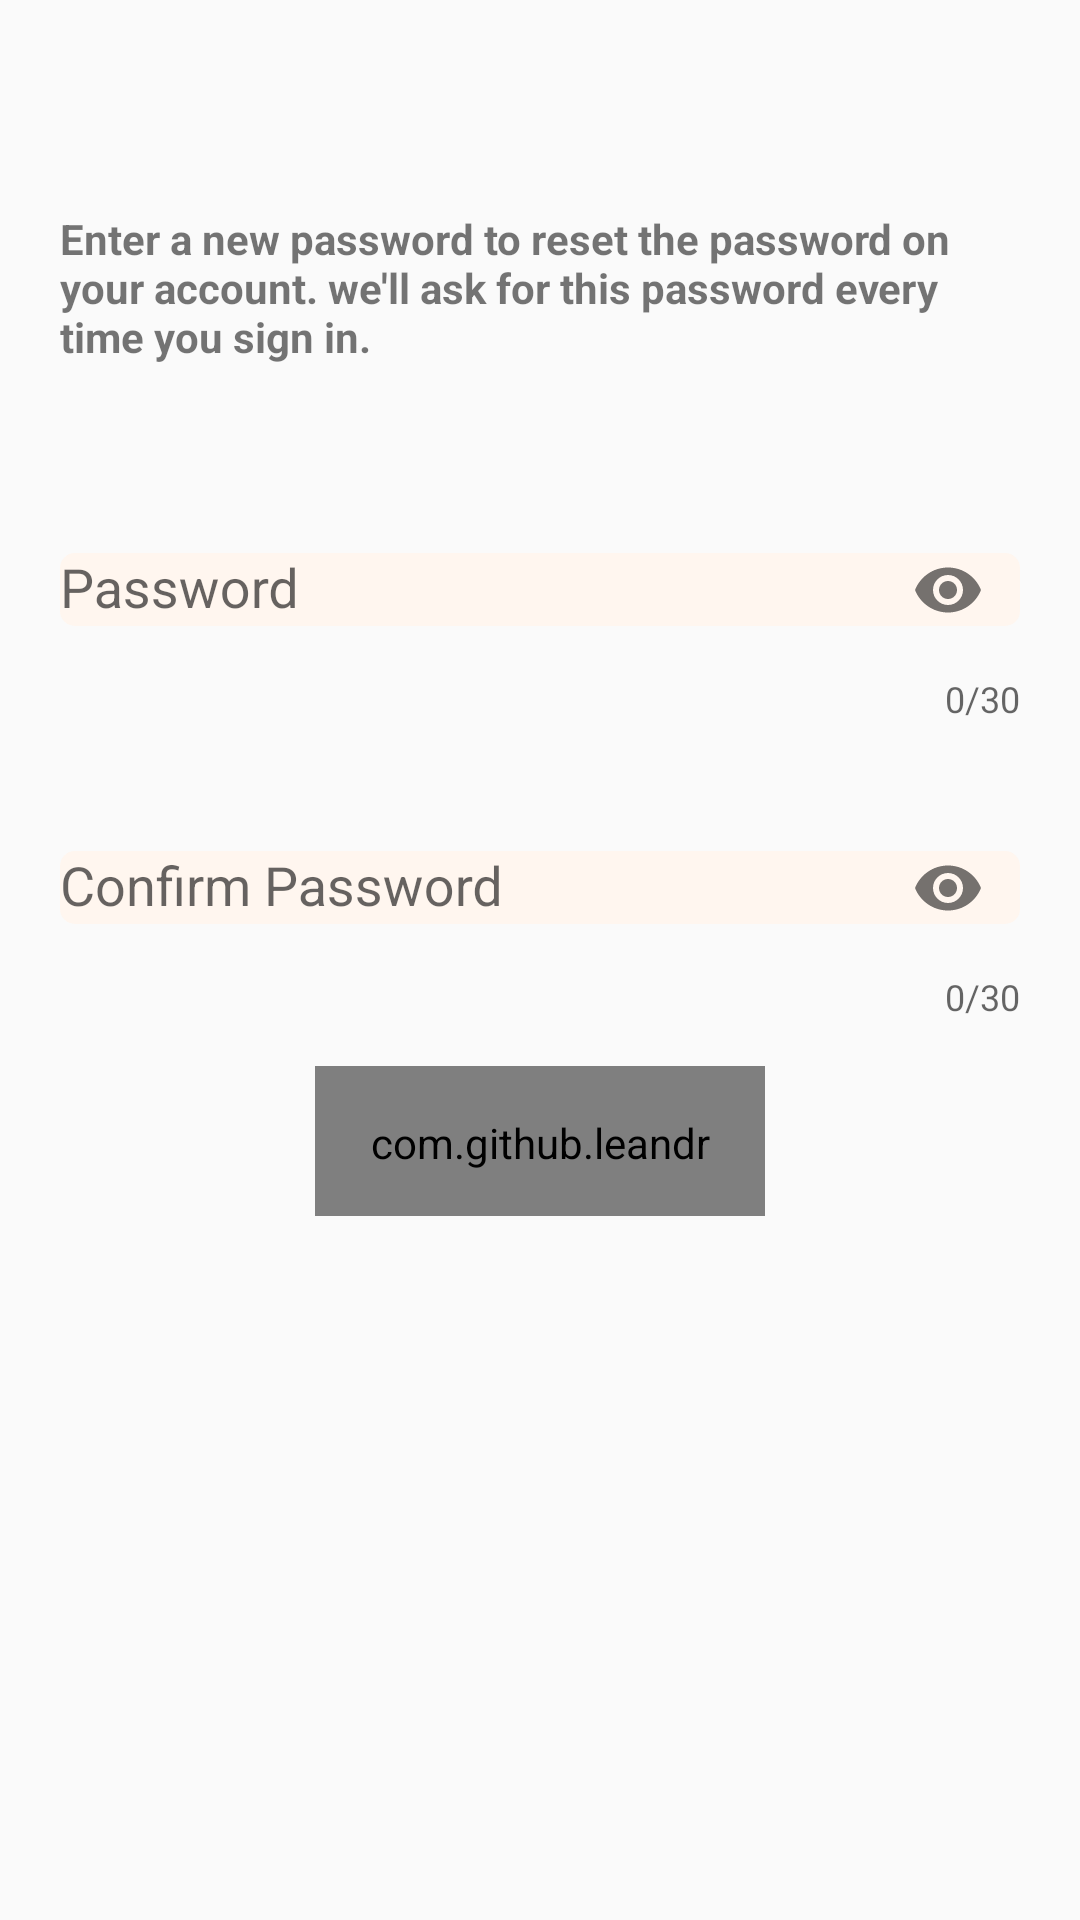

Layout XML and referenced resources for this Android screen:
<!-- AndroidManifest.xml: application theme Theme.Gathering -->
<!-- res/layout/screen_new_password_input.xml -->
<?xml version="1.0" encoding="utf-8"?>
<androidx.constraintlayout.widget.ConstraintLayout xmlns:android="http://schemas.android.com/apk/res/android"
    xmlns:app="http://schemas.android.com/apk/res-auto"
    android:layout_width="match_parent"
    android:layout_height="match_parent"
    android:background="@drawable/background">

    <TextView
        android:id="@+id/tv_pass_info"
        android:layout_width="match_parent"
        android:layout_height="wrap_content"
        android:layout_marginTop="@dimen/new_pass_tv_margin"
        android:padding="@dimen/img_margin"
        android:text="@string/enter_new_password"
        android:textStyle="bold"
        app:layout_constraintLeft_toLeftOf="parent"
        app:layout_constraintRight_toRightOf="parent"
        app:layout_constraintTop_toTopOf="parent" />

    <com.google.android.material.textfield.TextInputLayout
        android:id="@+id/input_layout_pass_text"
        style="@style/editTextLayoutStyle"
        android:layout_width="match_parent"
        android:layout_height="wrap_content"
        app:endIconMode="password_toggle"
        app:layout_constraintEnd_toEndOf="parent"
        app:layout_constraintStart_toStartOf="parent"
        app:layout_constraintTop_toBottomOf="@id/tv_pass_info"
        app:startIconDrawable="@drawable/ic_pass">

        <com.google.android.material.textfield.TextInputEditText
            android:id="@+id/et_pass_input"
            android:layout_width="match_parent"
            android:layout_height="wrap_content"
            android:background="@drawable/custom_edit_text"
            android:hint="@string/password"
            android:inputType="textPassword"
            app:endIconMode="password_toggle"
            app:layout_constraintTop_toBottomOf="@id/tv_pass_info" />

    </com.google.android.material.textfield.TextInputLayout>

    <com.google.android.material.textfield.TextInputLayout
        android:id="@+id/input_layout_confirm_pass_text"
        style="@style/editTextLayoutStyle"
        android:layout_width="match_parent"
        android:layout_height="wrap_content"
        app:endIconMode="password_toggle"
        app:layout_constraintEnd_toEndOf="parent"
        app:layout_constraintStart_toStartOf="parent"
        app:layout_constraintTop_toBottomOf="@id/input_layout_pass_text"
        app:startIconDrawable="@drawable/ic_pass">

        <com.google.android.material.textfield.TextInputEditText
            android:id="@+id/et_confirm_pass_input"
            android:layout_width="match_parent"
            android:layout_height="wrap_content"
            android:background="@drawable/custom_edit_text"
            android:hint="@string/confirm_password"
            android:inputType="textPassword"
            app:layout_constraintTop_toBottomOf="@id/et_pass_input" />
    </com.google.android.material.textfield.TextInputLayout>

    <com.github.leandroborgesferreira.loadingbutton.customViews.CircularProgressButton
        android:id="@+id/btn_submit"
        android:layout_width="@dimen/btn_verification_frg_width"
        android:layout_height="@dimen/btn_verification_frg_height"
        android:layout_margin="@dimen/margin"
        android:background="@color/custom_button_color"
        android:padding="@dimen/btn_padding"
        android:text="@string/btn_submit"
        app:layout_constraintEnd_toEndOf="parent"
        app:layout_constraintStart_toStartOf="parent"
        app:layout_constraintTop_toBottomOf="@id/input_layout_confirm_pass_text"
        app:spinning_bar_color="@color/spinning_bar"
        app:spinning_bar_padding="@dimen/bar_padding"
        app:spinning_bar_width="@dimen/bar_width" />

</androidx.constraintlayout.widget.ConstraintLayout>
<!-- resources referenced by this layout -->
<resources>
  <color name="custom_button_color">#F5B8A7</color>
  <color name="spinning_bar">#FFF</color>
  <dimen name="bar_padding">6dp</dimen>
  <dimen name="bar_width">4dp</dimen>
  <dimen name="btn_padding">16dp</dimen>
  <dimen name="btn_verification_frg_height">50dp</dimen>
  <dimen name="btn_verification_frg_width">150dp</dimen>
  <dimen name="img_margin">20dp</dimen>
  <dimen name="margin">15dp</dimen>
  <dimen name="new_pass_tv_margin">50dp</dimen>
  <!-- drawable custom_edit_text (drawable) -->
  <?xml version="1.0" encoding="utf-8"?>
  <shape xmlns:android="http://schemas.android.com/apk/res/android"
      android:padding="10dp"
      android:shape="rectangle">
  
      <solid android:color="@color/edit_text_background_color" />
  
      <corners
          android:bottomLeftRadius="5dp"
          android:bottomRightRadius="5dp"
          android:topLeftRadius="5dp"
          android:topRightRadius="5dp" />
  
  </shape>
  <string name="btn_submit">submit</string>
  <string name="confirm_password">Confirm Password</string>
  <string name="enter_new_password">Enter a new password to reset the password on your account. we\'ll ask for this password every time you sign in.</string>
  <string name="password">Password</string>
  <style name="editTextLayoutStyle">
          <item name="android:layout_margin">20dp</item>
          <item name="counterEnabled">true</item>
          <item name="counterMaxLength">30</item>
      </style>
  <style name="Theme.Gathering" parent="Theme.AppCompat.DayNight.NoActionBar">
          
          <item name="colorPrimary">@color/peach</item>
          <item name="colorPrimaryVariant">@color/peach</item>
          <item name="colorOnPrimary">@color/white</item>
          
          <item name="colorSecondary">@color/peach</item>
          <item name="colorSecondaryVariant">@color/peach</item>
          <item name="colorOnSecondary">@color/black</item>
          
          <item name="android:statusBarColor">@color/gray</item>
          
          <item name="android:timePickerDialogTheme">@style/DialogTheme</item>
          <item name="android:datePickerDialogTheme">@style/DialogTheme</item>
  
      </style>
  <color name="edit_text_background_color">#FFFFFF</color>
  <color name="peach">#FFC8AF</color>
  <color name="white">#FFFFFFFF</color>
  <color name="black">#FF000000</color>
  <color name="gray">#B3AFAF</color>
  <style name="DialogTheme" parent="Theme.AppCompat.Light.Dialog">
          <item name="colorAccent">@color/custom_button_color</item>
          <item name="android:textColorPrimary">#000000</item>
      </style>
</resources>
